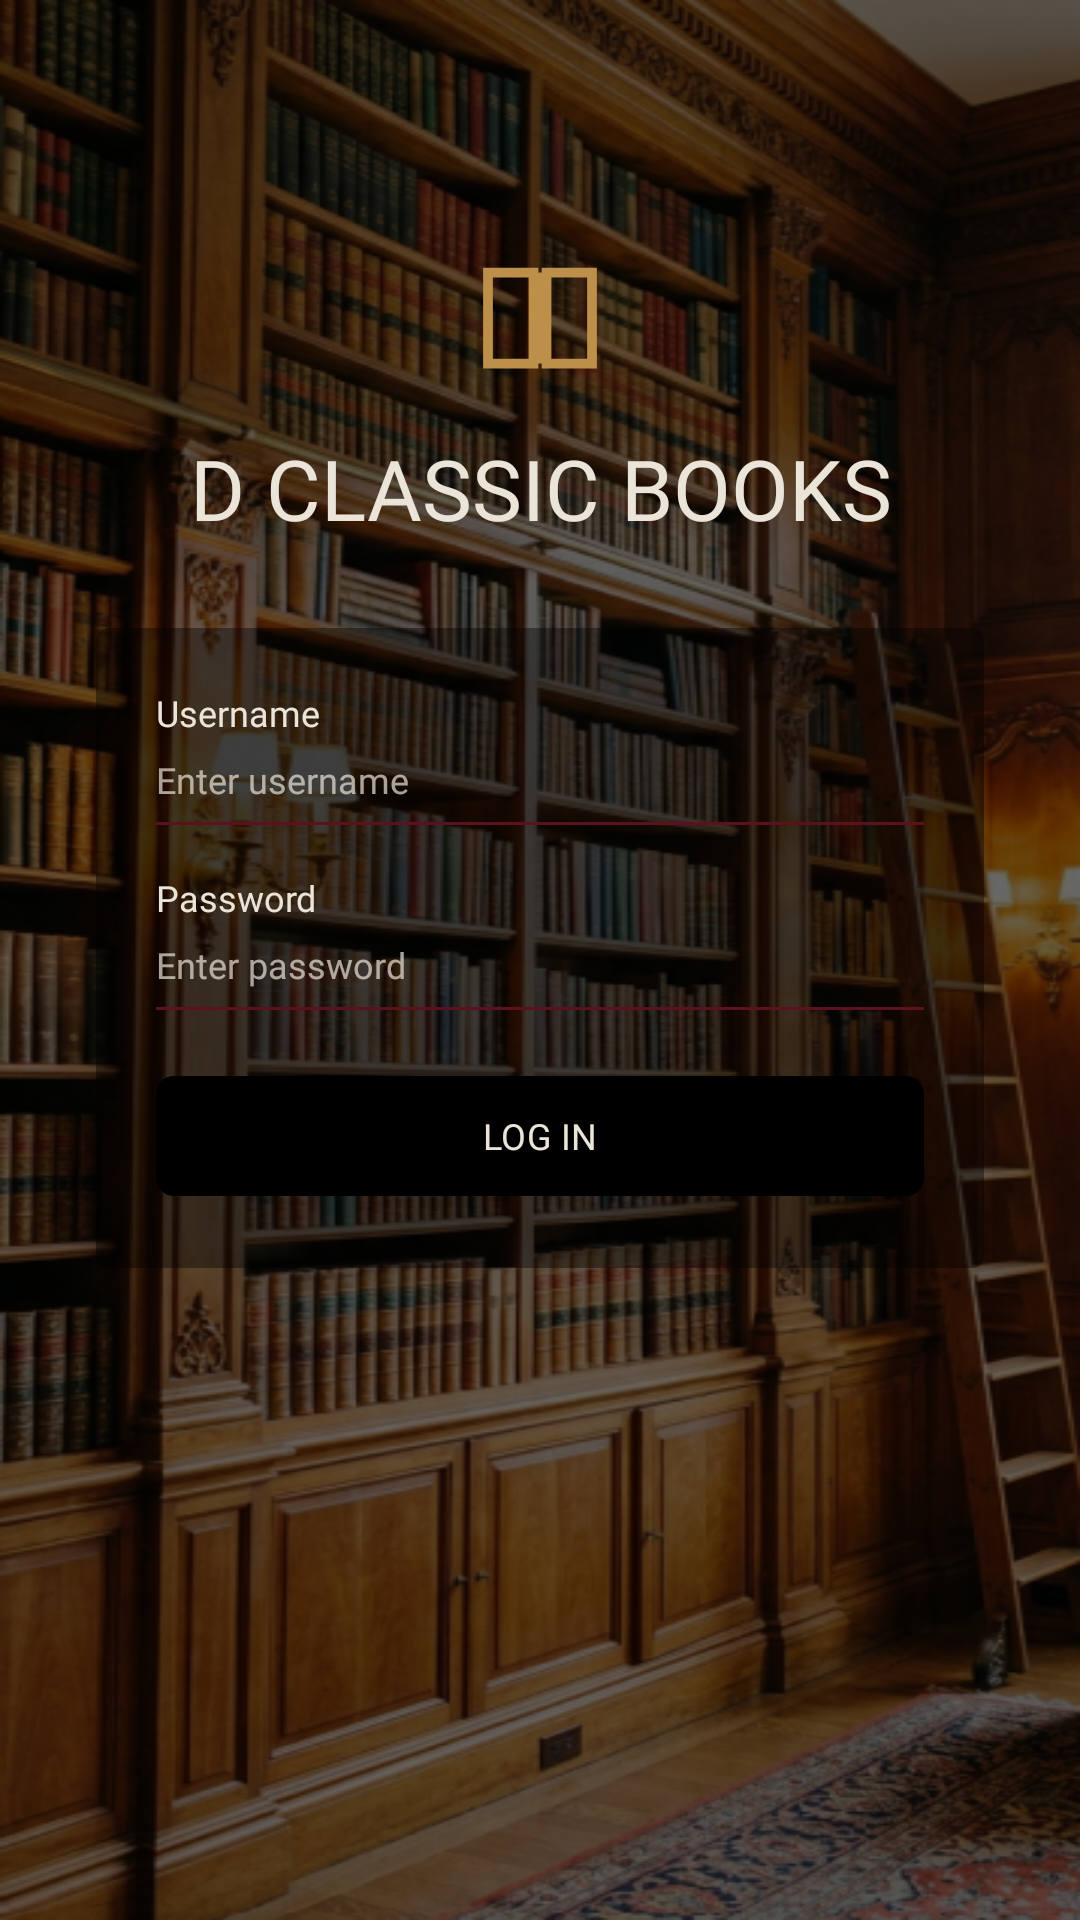

This screen was rendered from an Android layout file. Write that file and the resources it references.
<!-- AndroidManifest.xml: application theme Theme.DClassicBooks -->
<!-- res/layout/activity_login.xml -->
<?xml version="1.0" encoding="utf-8"?>
<androidx.constraintlayout.widget.ConstraintLayout xmlns:android="http://schemas.android.com/apk/res/android"
    xmlns:app="http://schemas.android.com/apk/res-auto"
    xmlns:tools="http://schemas.android.com/tools"
    android:id="@+id/login_root"
    android:layout_width="match_parent"
    android:layout_height="match_parent"
    android:background="@drawable/background_start_page"
    tools:context=".activities.LoginActivity">

    <LinearLayout
        android:id="@+id/login_header"
        android:layout_width="wrap_content"
        android:layout_height="wrap_content"
        android:layout_marginTop="80dp"
        android:gravity="center_horizontal"
        android:orientation="vertical"
        app:layout_constraintEnd_toEndOf="parent"
        app:layout_constraintStart_toStartOf="parent"
        app:layout_constraintTop_toTopOf="parent">

        <ImageView
            android:id="@+id/login_logo"
            android:layout_width="52dp"
            android:layout_height="52dp"
            android:contentDescription="@string/start_logo_desc"
            android:src="@drawable/ic_logo" />

        <TextView
            android:id="@+id/login_title"
            android:layout_width="wrap_content"
            android:layout_height="wrap_content"
            android:layout_marginTop="12dp"
            android:fontFamily="@font/cinzel_bold"
            android:text="@string/start_title"
            android:textAlignment="center"
            android:textColor="@color/text"
            android:textSize="28sp" />
    </LinearLayout>

    <LinearLayout
        android:id="@+id/login_card"
        android:layout_width="0dp"
        android:layout_height="wrap_content"
        android:layout_marginStart="32dp"
        android:layout_marginEnd="32dp"
        android:layout_marginTop="28dp"
        android:background="@drawable/bg_login_card"
        android:orientation="vertical"
        android:padding="20dp"
        app:layout_constraintEnd_toEndOf="parent"
        app:layout_constraintStart_toStartOf="parent"
        app:layout_constraintTop_toBottomOf="@id/login_header">

        <TextView
            android:id="@+id/label_username"
            android:layout_width="wrap_content"
            android:layout_height="wrap_content"
            android:fontFamily="@font/source_code_pro_medium"
            android:text="@string/login_username_label"
            android:textColor="@color/text"
            android:textSize="12sp" />

        <EditText
            android:id="@+id/input_username"
            android:layout_width="match_parent"
            android:layout_height="wrap_content"
            android:layout_marginTop="6dp"
            android:background="@android:color/transparent"
            android:fontFamily="@font/source_code_pro"
            android:hint="@string/login_username_hint"
            android:inputType="text"
            android:maxLines="1"
            android:singleLine="true"
            android:textColor="@color/text"
            android:textColorHint="@color/login_hint"
            android:textSize="12sp" />

        <View
            android:layout_width="match_parent"
            android:layout_height="1dp"
            android:layout_marginTop="6dp"
            android:background="@color/secondary" />

        <TextView
            android:id="@+id/error_username"
            android:layout_width="match_parent"
            android:layout_height="wrap_content"
            android:layout_marginTop="4dp"
            android:fontFamily="@font/source_code_pro"
            android:textColor="@color/error"
            android:textSize="10sp"
            android:visibility="gone"
            tools:text="@string/login_username_required" />

        <TextView
            android:id="@+id/label_password"
            android:layout_width="wrap_content"
            android:layout_height="wrap_content"
            android:layout_marginTop="16dp"
            android:fontFamily="@font/source_code_pro_medium"
            android:text="@string/login_password_label"
            android:textColor="@color/text"
            android:textSize="12sp" />

        <EditText
            android:id="@+id/input_password"
            android:layout_width="match_parent"
            android:layout_height="wrap_content"
            android:layout_marginTop="6dp"
            android:background="@android:color/transparent"
            android:fontFamily="@font/source_code_pro"
            android:hint="@string/login_password_hint"
            android:inputType="textPassword"
            android:maxLines="1"
            android:singleLine="true"
            android:textColor="@color/text"
            android:textColorHint="@color/login_hint"
            android:textSize="12sp" />

        <View
            android:layout_width="match_parent"
            android:layout_height="1dp"
            android:layout_marginTop="6dp"
            android:background="@color/secondary" />

        <TextView
            android:id="@+id/error_password"
            android:layout_width="match_parent"
            android:layout_height="wrap_content"
            android:layout_marginTop="4dp"
            android:fontFamily="@font/source_code_pro"
            android:textColor="@color/error"
            android:textSize="10sp"
            android:visibility="gone"
            tools:text="@string/login_password_required" />

        <com.google.android.material.button.MaterialButton
            android:id="@+id/btn_login_submit"
            android:layout_width="match_parent"
            android:layout_height="48dp"
            android:layout_marginTop="18dp"
            android:fontFamily="@font/source_code_pro_medium"
            android:stateListAnimator="@animator/button_press_alpha"
            android:text="@string/log_in"
            android:textAllCaps="true"
            android:textColor="@color/text"
            android:textSize="12sp"
            app:backgroundTint="@color/btn_login_bg"
            app:cornerRadius="6dp" />
    </LinearLayout>

</androidx.constraintlayout.widget.ConstraintLayout>
<!-- resources referenced by this layout -->
<resources>
  <color name="error">#FF6B6B</color>
  <color name="login_hint">#B3EBE4D9</color>
  <color name="secondary">#5D101D</color>
  <color name="text">#EBE4D9</color>
  <!-- drawable background_start_page: png bitmap (drawable, 503556 bytes) -->
  <!-- drawable bg_login_card (drawable) -->
  <shape xmlns:android="http://schemas.android.com/apk/res/android"
      android:shape="rectangle">
      <solid android:color="@color/login_card" />
      <corners android:radius="4dp" />
  </shape>
  <!-- drawable ic_logo (drawable) -->
  <vector xmlns:android="http://schemas.android.com/apk/res/android"
      android:width="24dp"
      android:height="24dp"
      android:viewportWidth="24"
      android:viewportHeight="24">
  
      <path
          android:fillColor="@android:color/transparent"
          android:pathData="M4,5h7v14H4z"
          android:strokeColor="@color/tertiary"
          android:strokeWidth="1.5" />
  
      <path
          android:fillColor="@android:color/transparent"
          android:pathData="M13,5h7v14h-7z"
          android:strokeColor="@color/tertiary"
          android:strokeWidth="1.5" />
  
      <path
          android:fillColor="@android:color/transparent"
          android:pathData="M12,5v14"
          android:strokeColor="@color/tertiary"
          android:strokeWidth="1.5" />
  </vector>
  <string name="log_in">LOG IN</string>
  <string name="login_password_hint">Enter password</string>
  <string name="login_password_label">Password</string>
  <string name="login_password_required">Password is required</string>
  <string name="login_username_hint">Enter username</string>
  <string name="login_username_label">Username</string>
  <string name="login_username_required">Username is required</string>
  <string name="start_logo_desc">D Classic Books Logo</string>
  <string name="start_title">D CLASSIC BOOKS</string>
  <style name="Theme.DClassicBooks" parent="Base.Theme.DClassicBooks" />
  <color name="login_card">#66000000</color>
  <color name="tertiary">#BC8F4B</color>
  <style name="Base.Theme.DClassicBooks" parent="Theme.Material3.DayNight.NoActionBar">
          
          
      </style>
</resources>
